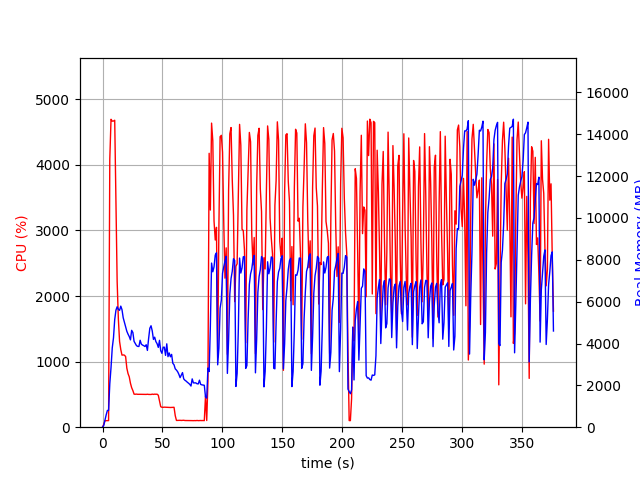

Values plotted in this chart, from the file beside it:
elapsed_time, nproc, cpu, mem_real, mem_virtual
3.528594970703125e-05, 1, 0.0, 7.801, 3185
1.007, 1, 43.7, 81.23, 697.6
2.015, 1, 99.2, 339.2, 1902
3.024, 1, 100.2, 587.2, 3182
4.032, 1, 100.1, 799.9, 2670
5.041, 1, 100.2, 803.2, 3188
6.05, 1, 4088, 2074, 7862
7.076, 1, 4695, 2850, 8676
8.102, 1, 4667, 3789, 9686
9.129, 1, 4668, 4270, 10368
10.16, 1, 4681, 5143, 11283
11.18, 1, 3415, 5594, 11972
12.19, 1, 2222, 5756, 12203
13.2, 1, 1650, 5632, 12316
14.21, 1, 1308, 5584, 12516
15.22, 1, 1184, 5787, 12840
16.23, 1, 1099, 5619, 13152
17.24, 1, 1102, 5231, 13152
18.25, 1, 1098, 5018, 13152
19.26, 1, 1077, 4789, 13152
20.27, 1, 900.3, 4585, 13152
21.28, 1, 817.4, 4448, 13152
22.29, 1, 768.4, 4333, 13152
23.3, 1, 670.3, 4174, 13152
24.3, 1, 602.1, 4630, 13494
25.31, 1, 559.0, 4527, 14082
26.32, 1, 503.7, 4101, 14082
27.33, 1, 502.5, 3996, 14082
28.34, 1, 504.6, 3899, 14082
29.36, 1, 501.4, 3863, 14082
30.36, 1, 502.0, 3859, 14082
31.38, 1, 501.6, 4156, 14082
32.39, 1, 501.2, 3968, 14082
33.4, 1, 500.5, 3925, 14082
34.41, 1, 500.8, 3896, 14082
35.42, 1, 501.1, 3857, 14082
36.43, 1, 500.1, 3942, 14082
37.44, 1, 502.5, 3670, 14082
38.45, 1, 499.9, 4235, 14082
39.46, 1, 499.4, 4729, 14498
40.47, 1, 499.0, 4849, 14512
41.48, 1, 504.1, 4602, 14512
42.49, 1, 500.3, 4195, 14512
43.5, 1, 503.8, 4303, 14512
44.52, 1, 502.3, 4092, 14512
45.53, 1, 503.4, 3992, 14512
46.54, 1, 487.9, 3815, 14512
47.55, 1, 401.6, 4152, 14512
48.56, 1, 312.5, 3655, 14512
49.57, 1, 303.9, 3530, 14512
50.58, 1, 303.3, 3821, 14512
51.59, 1, 305.6, 3825, 14512
52.6, 1, 304.5, 3434, 14512
53.61, 1, 302.8, 3985, 14512
54.62, 1, 303.2, 3371, 14512
55.63, 1, 301.9, 3550, 14512
56.64, 1, 300.6, 3365, 14512
57.65, 1, 301.7, 3480, 14512
58.66, 1, 302.3, 3055, 14512
59.67, 1, 303.6, 2982, 14512
... 312 more rows
